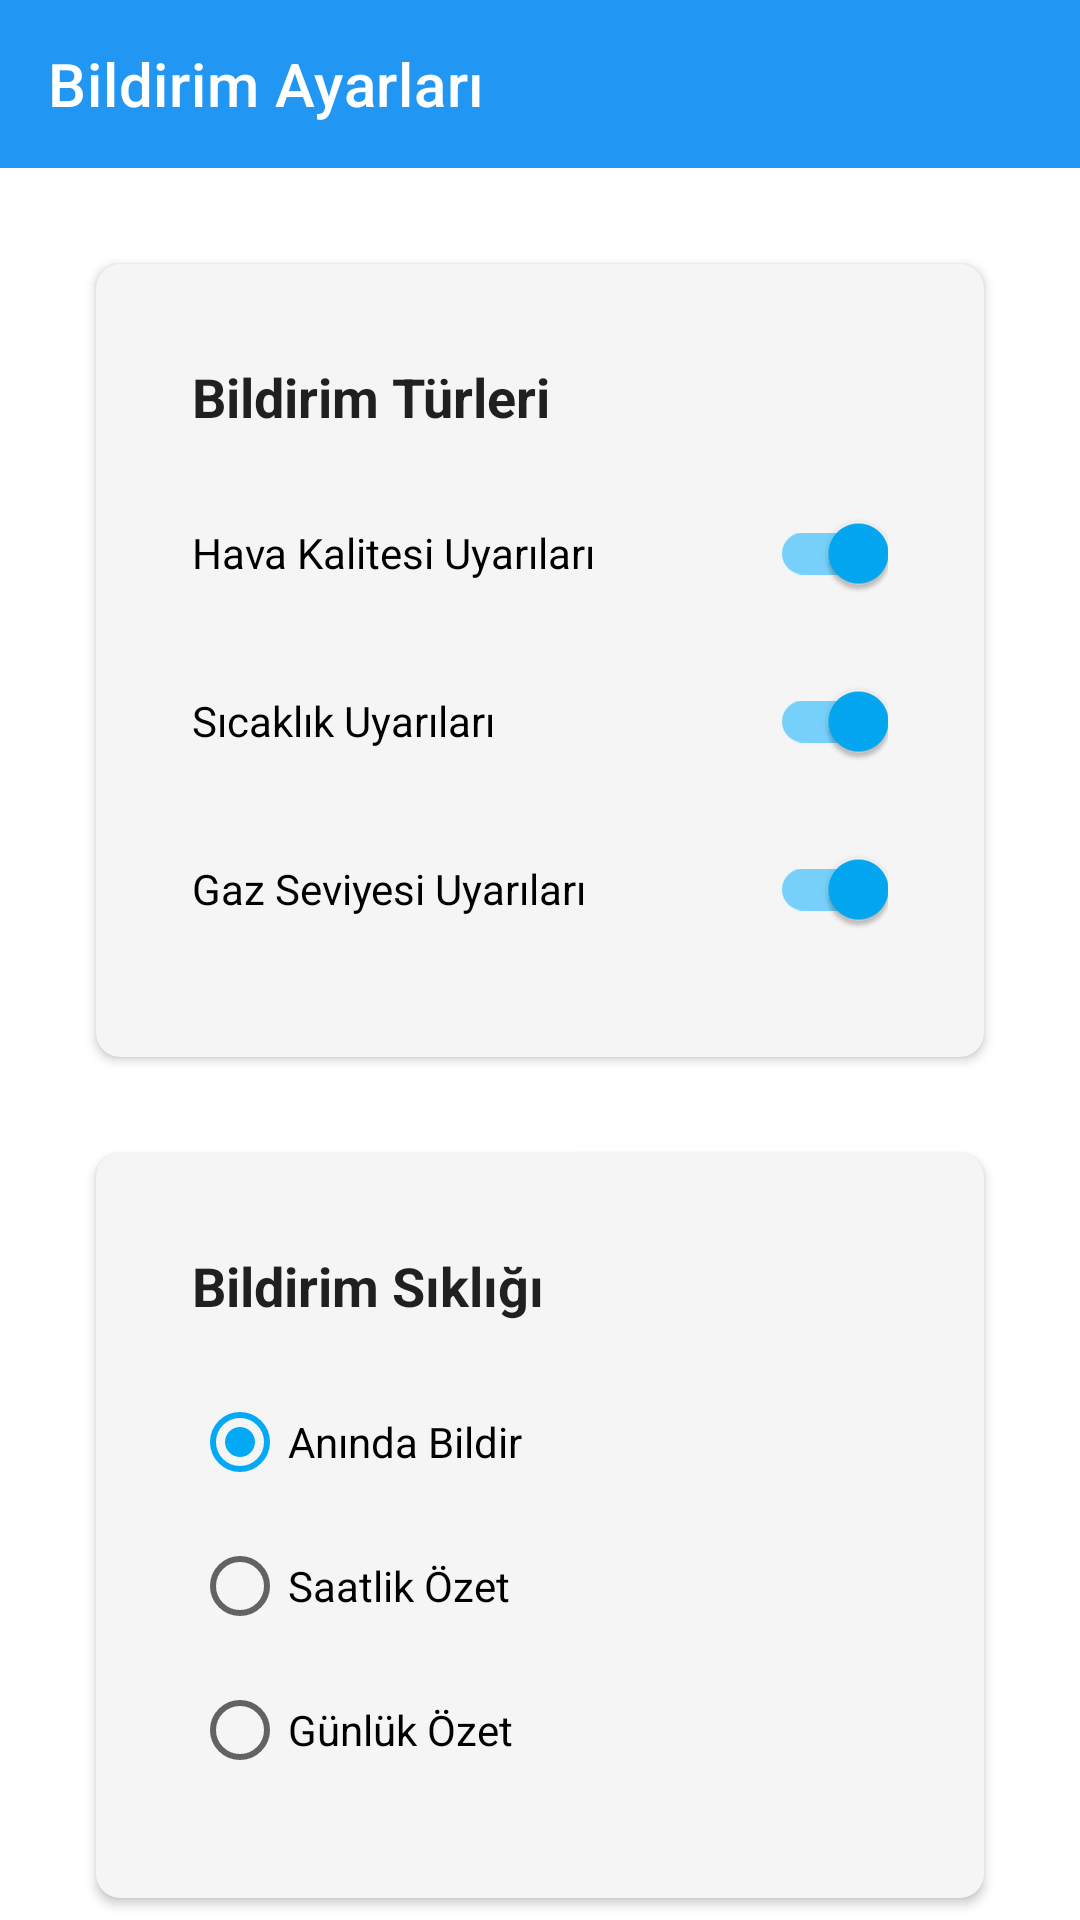

The Android layout XML behind this screen, and the referenced resources:
<!-- AndroidManifest.xml: application theme Theme.AirQualityIndex -->
<!-- res/layout/fragment_notification_settings.xml -->
<?xml version="1.0" encoding="utf-8"?>
<androidx.coordinatorlayout.widget.CoordinatorLayout xmlns:android="http://schemas.android.com/apk/res/android"
    xmlns:app="http://schemas.android.com/apk/res-auto"
    android:layout_width="match_parent"
    android:layout_height="match_parent"
    android:background="?android:windowBackground">

    <com.google.android.material.appbar.AppBarLayout
        android:layout_width="match_parent"
        android:layout_height="wrap_content"
        android:background="?android:windowBackground"
        app:elevation="0dp">

        <com.google.android.material.appbar.MaterialToolbar
            android:id="@+id/toolbar"
            android:layout_width="match_parent"
            android:layout_height="?attr/actionBarSize"
            android:background="?attr/colorPrimary"
            app:navigationIcon="@drawable/ic_back"
            app:title="Bildirim Ayarları"
            app:titleTextColor="@color/white" />

    </com.google.android.material.appbar.AppBarLayout>

    <androidx.core.widget.NestedScrollView
        android:layout_width="match_parent"
        android:layout_height="match_parent"
        app:layout_behavior="@string/appbar_scrolling_view_behavior">

        <LinearLayout
            android:layout_width="match_parent"
            android:layout_height="wrap_content"
            android:orientation="vertical"
            android:padding="16dp">

            <com.google.android.material.card.MaterialCardView
                android:layout_width="match_parent"
                android:layout_height="wrap_content"
                android:layout_margin="16dp"
                style="@style/Widget.AirQualityIndex.CardView">

                <LinearLayout
                    android:layout_width="match_parent"
                    android:layout_height="wrap_content"
                    android:orientation="vertical"
                    android:padding="16dp">

                    <TextView
                        android:layout_width="wrap_content"
                        android:layout_height="wrap_content"
                        android:layout_marginBottom="16dp"
                        android:text="Bildirim Türleri"
                        android:textColor="?android:textColorPrimary"
                        android:textSize="18sp"
                        android:textStyle="bold" />

                    <com.google.android.material.switchmaterial.SwitchMaterial
                        android:id="@+id/airQualitySwitch"
                        android:layout_width="match_parent"
                        android:layout_height="wrap_content"
                        android:layout_marginBottom="8dp"
                        android:checked="true"
                        android:text="Hava Kalitesi Uyarıları" />

                    <com.google.android.material.switchmaterial.SwitchMaterial
                        android:id="@+id/temperatureSwitch"
                        android:layout_width="match_parent"
                        android:layout_height="wrap_content"
                        android:layout_marginBottom="8dp"
                        android:checked="true"
                        android:text="Sıcaklık Uyarıları" />

                    <com.google.android.material.switchmaterial.SwitchMaterial
                        android:id="@+id/gasSwitch"
                        android:layout_width="match_parent"
                        android:layout_height="wrap_content"
                        android:checked="true"
                        android:text="Gaz Seviyesi Uyarıları" />

                </LinearLayout>

            </com.google.android.material.card.MaterialCardView>

            <com.google.android.material.card.MaterialCardView
                android:layout_width="match_parent"
                android:layout_height="wrap_content"
                android:layout_margin="16dp"
                style="@style/Widget.AirQualityIndex.CardView">

                <LinearLayout
                    android:layout_width="match_parent"
                    android:layout_height="wrap_content"
                    android:orientation="vertical"
                    android:padding="16dp">

                    <TextView
                        android:layout_width="wrap_content"
                        android:layout_height="wrap_content"
                        android:layout_marginBottom="16dp"
                        android:text="Bildirim Sıklığı"
                        android:textColor="?android:textColorPrimary"
                        android:textSize="18sp"
                        android:textStyle="bold" />

                    <RadioGroup
                        android:id="@+id/frequencyRadioGroup"
                        android:layout_width="match_parent"
                        android:layout_height="wrap_content">

                        <RadioButton
                            android:id="@+id/immediateRadio"
                            android:layout_width="match_parent"
                            android:layout_height="wrap_content"
                            android:checked="true"
                            android:text="Anında Bildir" />

                        <RadioButton
                            android:id="@+id/hourlyRadio"
                            android:layout_width="match_parent"
                            android:layout_height="wrap_content"
                            android:text="Saatlik Özet" />

                        <RadioButton
                            android:id="@+id/dailyRadio"
                            android:layout_width="match_parent"
                            android:layout_height="wrap_content"
                            android:text="Günlük Özet" />

                    </RadioGroup>

                </LinearLayout>

            </com.google.android.material.card.MaterialCardView>

        </LinearLayout>

    </androidx.core.widget.NestedScrollView>

</androidx.coordinatorlayout.widget.CoordinatorLayout>
<!-- resources referenced by this layout -->
<resources>
  <color name="white">#FFFFFF</color>
  <style name="Widget.AirQualityIndex.CardView" parent="Widget.MaterialComponents.CardView">
          <item name="cardCornerRadius">8dp</item>
          <item name="cardElevation">2dp</item>
          <item name="contentPadding">16dp</item>
          <item name="cardBackgroundColor">@color/card_background_light</item>
      </style>
  <style name="Theme.AirQualityIndex" parent="Theme.MaterialComponents.Light.NoActionBar">
          <item name="colorPrimary">@color/primary</item>
          <item name="colorPrimaryDark">@color/primary_dark</item>
          <item name="colorAccent">@color/accent</item>
          <item name="colorSecondary">@color/secondary</item>
          <item name="android:windowBackground">@color/background_light</item>
          <item name="android:textColorPrimary">@color/text_primary_light</item>
          <item name="android:textColorSecondary">@color/text_secondary_light</item>
          <item name="cardBackgroundColor">@color/card_background_light</item>
      </style>
  <color name="card_background_light">#F5F5F5</color>
  <color name="primary">#2196F3</color>
  <color name="primary_dark">#1976D2</color>
  <color name="accent">#03A9F4</color>
  <color name="secondary">#00BCD4</color>
  <color name="background_light">#FFFFFF</color>
  <color name="text_primary_light">#DE000000</color>
  <color name="text_secondary_light">#99000000</color>
</resources>
